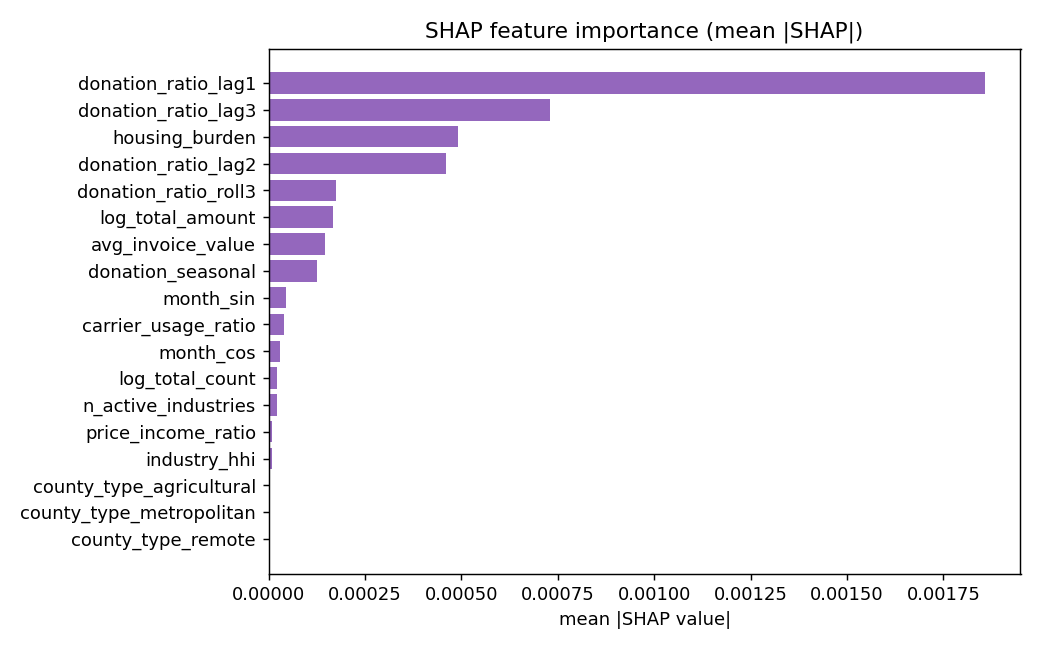

Source data for this figure (header and first rows):
feature, mean_abs_shap
donation_ratio_lag1, 0.001857
donation_ratio_lag3, 0.0007302
housing_burden, 0.0004923
donation_ratio_lag2, 0.0004587
donation_ratio_roll3, 0.0001756
log_total_amount, 0.0001665
avg_invoice_value, 0.0001451
donation_seasonal, 0.0001246
month_sin, 4.5363544e-05
carrier_usage_ratio, 3.98602e-05
month_cos, 2.9866576e-05
log_total_count, 2.2293887e-05
n_active_industries, 2.1868342e-05
price_income_ratio, 9.528276e-06
industry_hhi, 9.207622e-06
county_type_agricultural, 0.0
county_type_metropolitan, 0.0
county_type_remote, 0.0
